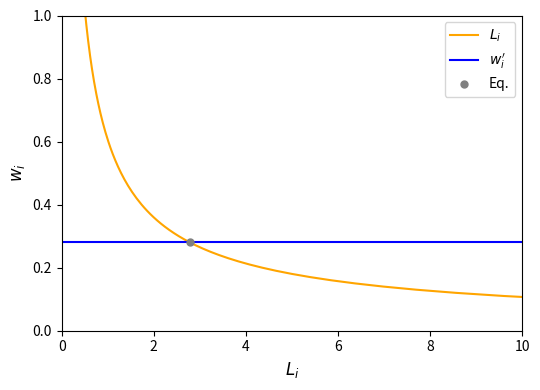

This chart was generated by the following Python code: (Note: this script raises an exception after producing the figure.)
import numpy as np
import matplotlib.pyplot as plt
import matplotlib.ticker as ticker

sigma = 2.0
alpha = 0.3
Y = 30.0
P = 1.0
n = 10.0
B = 1.0
eta = 0.7
b = 0.02

w_grid = np.linspace(0.0001, 100, 10000)

def labor_demand(w):
    inner2 = (sigma-1)/sigma*(1-alpha)*(Y/n)**(1/sigma)*B**(1/(1-sigma))
    inner = (inner2/w)**(1/sigma+1/(1-alpha)-1)*B**(-1)
    return inner**(1/(1-alpha))

def wage(P_e):
    inner3 = sigma/(1+alpha*(sigma-1))
    w_prime = b*(eta*inner3/(eta*inner3-1))
    w_actual = w_prime*P_e/P
    return w_prime, w_actual

demand_curve = labor_demand(w_grid)
w_prime, w_actual = wage(1.25)

fig, ax = plt.subplots(figsize=(5.5,4))
ax.plot(demand_curve, w_grid, color='orange', label=r'$L_i$')
ax.plot([0, max(demand_curve)], [w_prime, w_prime], linestyle='-', color='blue', label=r'$w_i^\prime$')
ax.plot(labor_demand(w_prime), w_prime, 'o', color='grey', markersize=5, label='Eq.')
plt.xlim(0, 10)
plt.ylim(0, 1)
plt.xlabel(r'$L_i$', fontsize=12)
plt.ylabel(r'$w_i$', fontsize=12)
plt.legend()
plt.tight_layout()
plt.savefig("class7_as/a_correct_exp.pdf", bbox_inches='tight')
plt.close()

fig, ax = plt.subplots(figsize=(5.5,4))
ax.plot(demand_curve, w_grid, color='orange', label=r'$L_i$')
ax.plot([0, max(demand_curve)], [w_prime, w_prime], linestyle='-', color='blue', label=r'$w_i^\prime$')
ax.plot([0, max(demand_curve)], [w_actual, w_actual], linestyle='-', color='maroon', label=r'$w_i$')
ax.plot(labor_demand(w_actual), w_actual, 'o', color='grey', markersize=5, label='Eq.')
plt.xlim(0, 10)
plt.ylim(0, 1)
plt.xlabel(r'$L_i$', fontsize=12)
plt.ylabel(r'$w_i$', fontsize=12)
plt.legend()
plt.tight_layout()
plt.savefig("class7_as/b_wrong_exp.pdf", bbox_inches='tight')
plt.close()